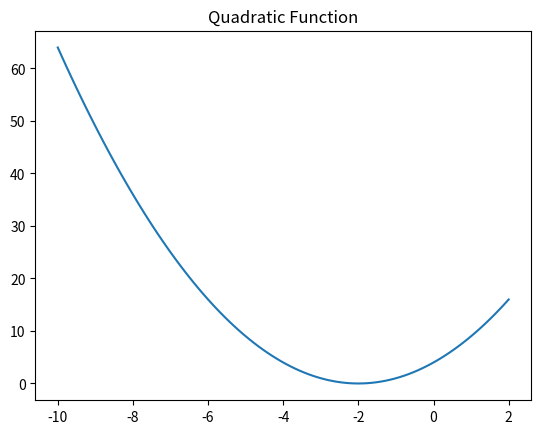
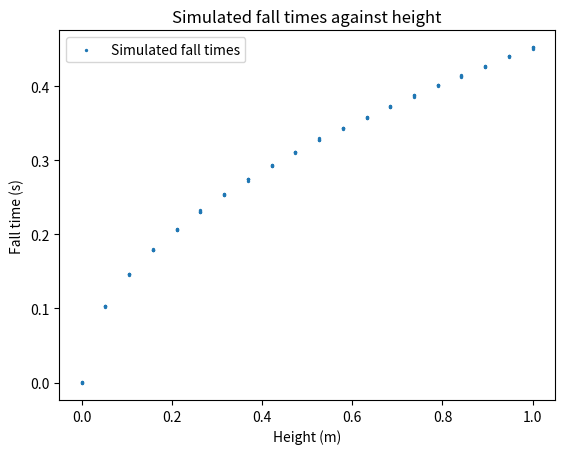
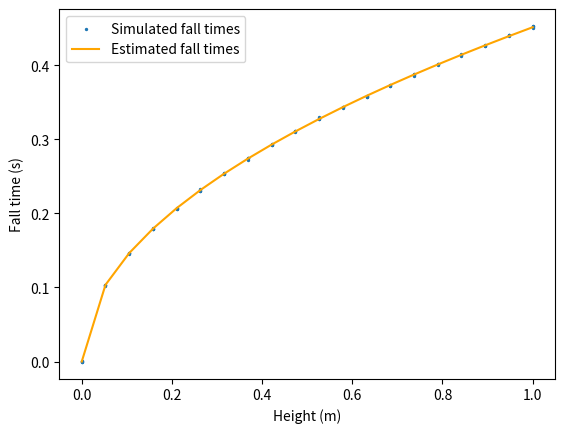

These charts were generated, in order, by the following Python code: (Note: this script raises an exception after producing the figures.)
def f(x):
    """
    This is the function we want to minimise
    """
    return x**2 + 4*x + 4 


import matplotlib.pyplot as plt
import numpy as np
# Generate x values for plotting
x_values = np.linspace(-10, 2, 100)

# Plot the quadratic function
plt.plot(x_values, f(x_values), label='Quadratic Function')
plt.title('Quadratic Function')

from scipy.optimize import minimize
initial_guess = 0  # Initial guess for the minimum
result = minimize(f, initial_guess)
print(result)

from numpy.typing import ArrayLike
from numpy.random import randn
def simulate_fall(h: ArrayLike) -> ArrayLike:
    """
    Simulate the fall of an object from a height h
    """
    g = 9.81  # Acceleration due to gravity
    return np.sqrt(2 * h / g) + 1e-3 * randn(len(h))




n_rep = 4
height_steps = np.linspace(0, 1, 20)
heights = height_steps.repeat(n_rep)
fall_times = simulate_fall(heights)


# Plot the fall times against the heights
fig, ax = plt.subplots()
ax.scatter(heights, fall_times, label='Simulated fall times', s=2)
ax.set_xlabel('Height (m)')
ax.set_ylabel('Fall time (s)')
ax.set_title('Simulated fall times against height')
ax.legend()

def f(h: ArrayLike, g: float) -> ArrayLike:
    return np.sqrt(2 * h / g)



from scipy.optimize import curve_fit

# Fit the function to the data
g_est, pcov = curve_fit(f, heights, fall_times)
print(g_est)


# Plot the fall times against the heights
estimated_fall_times = f(heights, g_est[0])
fig, ax = plt.subplots()
ax.scatter(heights, fall_times, s=2, label='Simulated fall times')
ax.plot(heights, estimated_fall_times, label='Estimated fall times', color='orange')
ax.set_xlabel('Height (m)')
ax.set_ylabel('Fall time (s)')
ax.legend()


import numpy as np
import matplotlib.pyplot as plt
from scipy.spatial import Voronoi, voronoi_plot_2d
from numpy.typing import ArrayLike

def generate_points(n, seed=None) -> ArrayLike:
    """Generate n random points within a unit square."""
    np.random.seed(seed)
    points = np.random.rand(n, 2)
    return points

def compute_coverage_areas(points, selected_indices):
    """Compute the coverage areas for selected sensors."""
    selected_points = points[selected_indices, :]
    vor = Voronoi(selected_points)
    areas = []

    for region_index in vor.regions:
        if -1 not in region_index and len(region_index) > 0:
            polygon = vor.vertices[region_index]
            area = 0.5 * np.abs(np.dot(polygon[:, 0], np.roll(polygon[:, 1], 1)) - np.dot(polygon[:, 1], np.roll(polygon[:, 0], 1)))
            areas.append(area)

    return np.array(areas)

def constraint_satisfaction(selected_indices, k):
    """Estimate the satisfaction of the constraint (k sensors selected)."""
    return len(selected_indices) == k

def cost_function(points: ArrayLike, selected_indices: ArrayLike) -> float:
    print(selected_indices)
    int_indices = [int(i) for i in selected_indices]
    """Estimate the cost function based on the sum of squared coverage areas."""
    areas = compute_coverage_areas(points, int_indices)
    #Penalise the cost function if the constraint is not satisfied
    return np.sum(np.square(areas)) + constraint_satisfaction(int_indices, k=5) * 1e6



def display_points(points, selected_points=None):
    """Display the points and optionally highlight selected points."""
    plt.figure(figsize=(8, 8))
    
    # Plot all points
    plt.scatter(points[:, 0], points[:, 1], c='blue', label='All Points')
    
    # Highlight selected points if provided
    if selected_points is not None:
        selected_points = np.array(selected_points)
        plt.scatter(selected_points[:, 0], selected_points[:, 1], c='red', label='Selected Points')
    
    plt.title('Sensor Network Design')
    plt.xlabel('X-axis')
    plt.ylabel('Y-axis')
    plt.legend()
    plt.grid(True)
    plt.show()


def get_areas(points: ArrayLike) -> ArrayLike:
    """Get a list of areas for each point."""
    vor = Voronoi(points)
    areas = []

    for region_index in vor.regions:
        if -1 not in region_index and len(region_index) > 0:
            polygon = vor.vertices[region_index]
            area = 0.5 * np.abs(np.dot(polygon[:, 0], np.roll(polygon[:, 1], 1)) - np.dot(polygon[:, 1], np.roll(polygon[:, 0], 1)))
            areas.append(area)

    return np.array(areas)

def estimate_solution(points: ArrayLike, k: int) -> list[int]:
    """Estimate the solution to the sensor network design problem."""
    # Select some initial points
    initial_guess = np.random.choice(len(points), k, replace=False)
    areas = get_areas(points[initial_guess, :])
    print(points)
    print(points[initial_guess, :].shape)
n_points = 20
points = generate_points(n_points, seed=42)
print(points.shape)
estimate_solution(points, k=5)  


import numpy as np
import scipy.linalg
A = np.array([[2, 1], [4, 6]])
b = np.array([5 ,2])
x_hat = scipy.linalg.solve(A, b)
print(f"The solution is {x}")

A @ x_hat

scipy.linalg.norm(A @ x_hat - b)

%%ipytest

def solution_buckets1(buckets_file: pathlib.Path) -> int:
    buckets = buckets_file.read_text()  # do NOT remove this line
    # Write your solution here or below this line
    pass